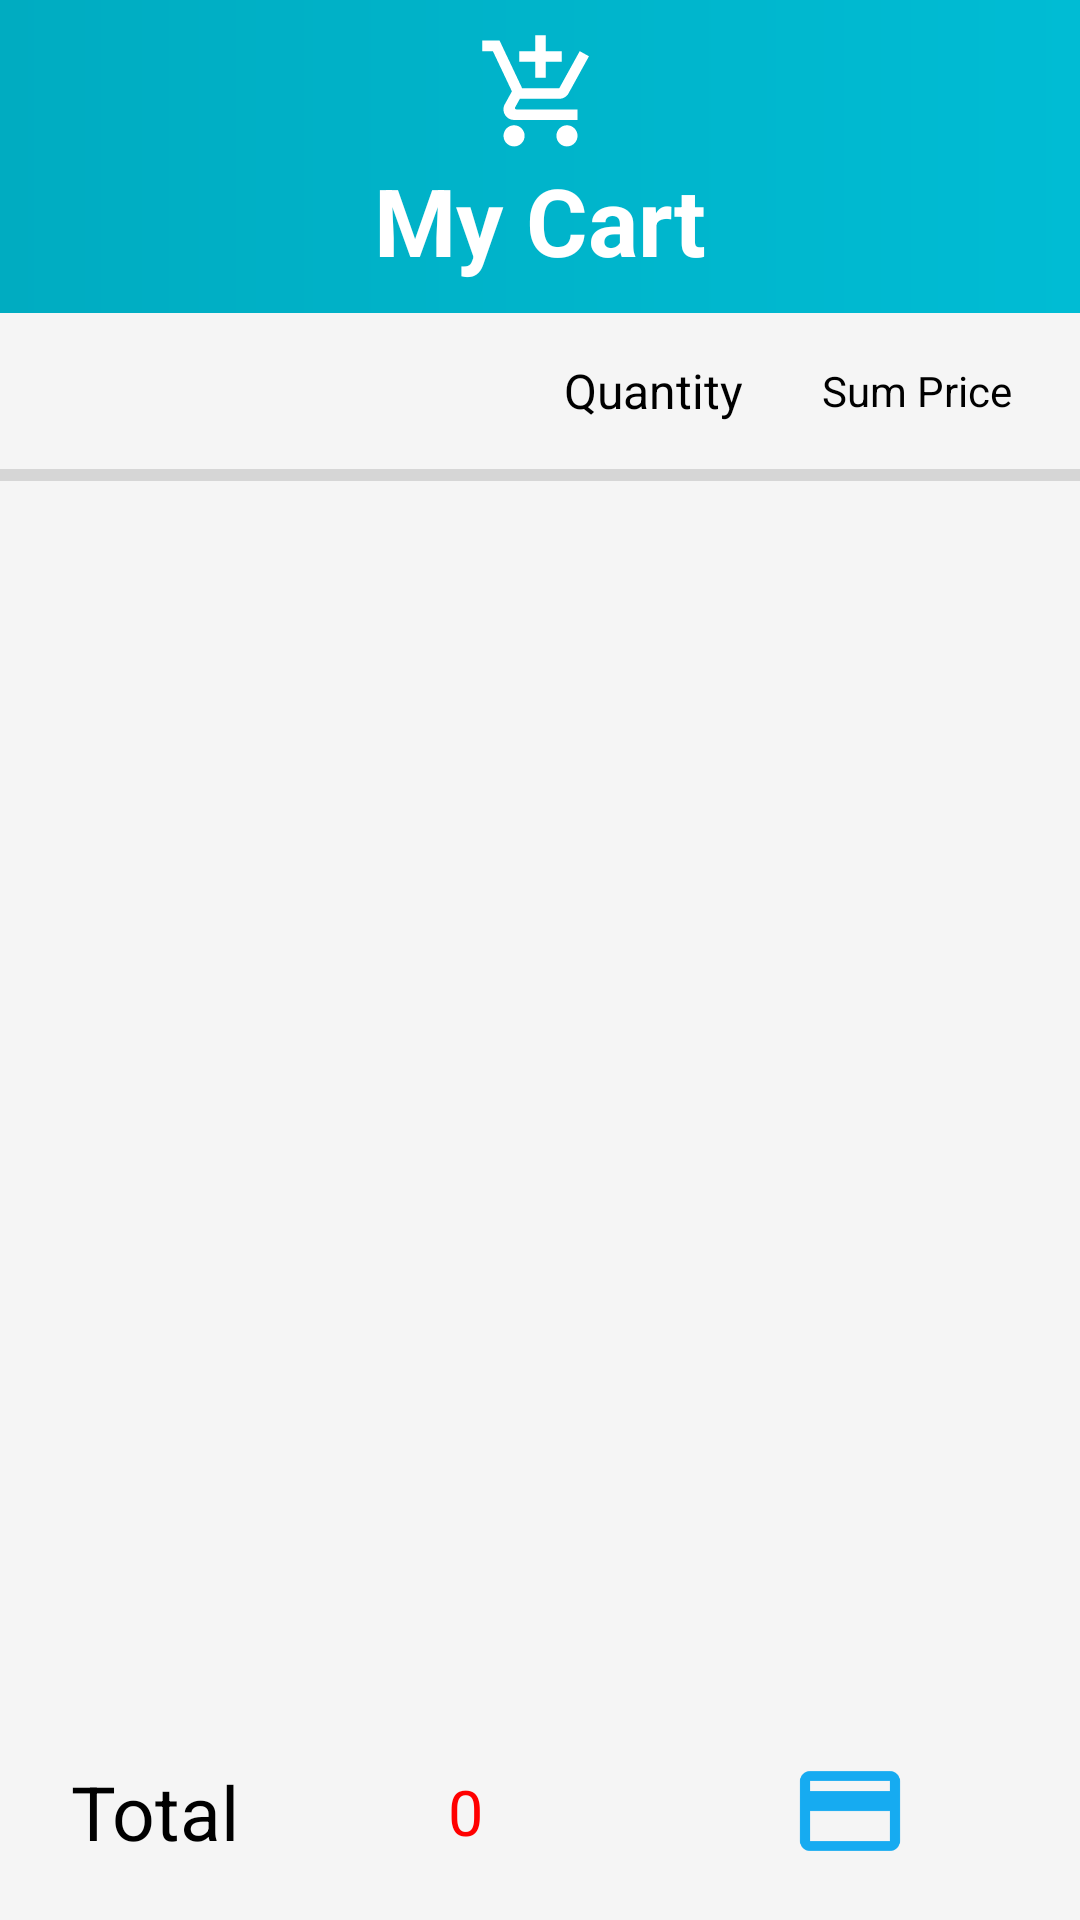

Here is an Android app screen rendered from its layout file. Give the layout XML and the strings, colors and styles it references.
<!-- AndroidManifest.xml: application theme Theme.MyCart -->
<!-- res/layout/activity_cart.xml -->
<?xml version="1.0" encoding="utf-8"?>
<androidx.constraintlayout.widget.ConstraintLayout xmlns:android="http://schemas.android.com/apk/res/android"
    xmlns:app="http://schemas.android.com/apk/res-auto"
    xmlns:tools="http://schemas.android.com/tools"
    android:layout_width="match_parent"
    android:layout_height="match_parent">

    <LinearLayout
        android:layout_width="match_parent"
        android:layout_height="match_parent"
        android:background="@color/backgroundColor"
        android:orientation="vertical"
        android:paddingBottom="10dp"
        android:weightSum="12">

        
        <LinearLayout
            android:layout_width="match_parent"
            android:layout_height="0dp"
            android:layout_weight="2"
            android:background="@drawable/main_background"
            android:gravity="center"
            android:orientation="vertical"
            android:padding="10dp"
            android:weightSum="2">

            <LinearLayout
                android:layout_width="match_parent"
                android:layout_height="match_parent"
                android:layout_weight="1">

                <ImageView
                    android:id="@+id/bigIconCart"
                    android:layout_width="fill_parent"
                    android:layout_height="fill_parent"
                    android:scaleType="fitCenter"
                    android:src="@drawable/ic_baseline_add_shopping_cart_24"
                    app:tint="@color/white" />
            </LinearLayout>

            <TextView
                android:id="@+id/iconCartTitle"
                android:layout_width="match_parent"
                android:layout_height="match_parent"
                android:layout_weight="1"
                android:autoSizeTextType="uniform"
                android:gravity="center"
                android:text="@string/textCartActivity"
                android:textColor="@color/white"
                android:textStyle="bold" />
        </LinearLayout>

        
        <LinearLayout
            android:layout_width="match_parent"
            android:layout_height="0dp"
            android:layout_weight="1"
            android:orientation="horizontal"
            android:weightSum="11">

            <ImageView
                android:id="@+id/imgInCart"
                android:layout_width="50dp"
                android:layout_height="50dp"
                android:layout_weight="1"
                android:scaleType="centerCrop" />

            <LinearLayout
                android:layout_width="0dp"
                android:layout_height="match_parent"
                android:layout_weight="5"
                android:orientation="vertical">

                <TextView
                    android:id="@+id/descriptionInCart"
                    android:layout_width="match_parent"
                    android:layout_height="wrap_content" />

                <TextView
                    android:id="@+id/priceInCart"
                    android:layout_width="wrap_content"
                    android:layout_height="wrap_content" />
            </LinearLayout>

            <LinearLayout
                android:id="@+id/quantityTitle"
                android:layout_width="0dp"
                android:layout_height="match_parent"
                android:layout_gravity="center"
                android:layout_weight="3"
                android:gravity="center"
                android:orientation="vertical"
                android:weightSum="6">

                <TextView
                    android:id="@+id/tvQuantity"
                    android:layout_width="wrap_content"
                    android:layout_height="wrap_content"
                    android:text="@string/quantity"
                    android:textColor="@color/black"
                    android:textSize="16dp" />

            </LinearLayout>


            <TextView
                android:id="@+id/sumPriceTitle"
                android:layout_width="wrap_content"
                android:layout_height="match_parent"
                android:layout_weight="2"
                android:gravity="center"
                android:text="@string/sumPrice"
                android:textColor="@color/black"
                app:layout_constraintBottom_toBottomOf="parent"
                app:layout_constraintEnd_toEndOf="parent"
                app:layout_constraintStart_toStartOf="parent"
                app:layout_constraintTop_toTopOf="parent" />

        </LinearLayout>

        <View
            android:layout_width="match_parent"
            android:layout_height="4dp"
            android:background="@color/dividerColor"
            app:layout_constraintBottom_toTopOf="@id/rvProductList"
            app:layout_constraintStart_toStartOf="parent" />

        
        <LinearLayout
            android:layout_width="match_parent"
            android:layout_height="0dp"
            android:layout_weight="8">

            <androidx.recyclerview.widget.RecyclerView
                android:id="@+id/rvAddedProduct"
                android:layout_width="match_parent"
                android:layout_height="match_parent" />
        </LinearLayout>

        
        <LinearLayout
            android:id="@+id/checkoutArea"
            android:layout_width="match_parent"
            android:layout_height="0dp"
            android:layout_weight="1"
            android:background="@drawable/search_background"
            android:gravity="center"
            android:weightSum="3">

            <TextView
                android:layout_width="0dp"
                android:layout_height="wrap_content"
                android:layout_weight="1"
                android:gravity="center"
                android:text="@string/textTotal"
                android:textColor="@color/black"
                android:textSize="25dp" />

            <TextView
                android:id="@+id/tvTotalPrice"
                android:layout_width="0dp"
                android:layout_height="match_parent"
                android:layout_weight="1"
                android:gravity="center"
                android:text="@string/defaultTotalPrice"
                android:textColor="@color/red"
                android:textSize="21dp" />

            <ImageView
                android:id="@+id/btnCheckout"
                android:layout_width="50dp"
                android:layout_height="40dp"
                android:layout_gravity="center"
                android:layout_weight="1"
                android:src="@drawable/ic_baseline_payment_24"
                app:tint="@color/blue_popular" />

        </LinearLayout>

    </LinearLayout>
</androidx.constraintlayout.widget.ConstraintLayout>
<!-- resources referenced by this layout -->
<resources>
  <color name="backgroundColor">#f5f5f5</color>
  <color name="black">#FF000000</color>
  <color name="blue_popular">#F50DA8F0</color>
  <color name="dividerColor">#D6D6D6</color>
  <color name="red">#ff0000</color>
  <color name="white">#FFFFFFFF</color>
  <!-- drawable ic_baseline_add_shopping_cart_24 (drawable) -->
  <vector xmlns:android="http://schemas.android.com/apk/res/android"
      android:width="24dp"
      android:height="24dp"
      android:tint="?attr/colorControlNormal"
      android:viewportWidth="24"
      android:viewportHeight="24">
  
      <path
          android:fillColor="@android:color/white"
          android:pathData="M11,9h2L13,6h3L16,4h-3L13,1h-2v3L8,4v2h3v3zM7,18c-1.1,0 -1.99,0.9 -1.99,2S5.9,22 7,22s2,-0.9 2,-2 -0.9,-2 -2,-2zM17,18c-1.1,0 -1.99,0.9 -1.99,2s0.89,2 1.99,2 2,-0.9 2,-2 -0.9,-2 -2,-2zM7.17,14.75l0.03,-0.12 0.9,-1.63h7.45c0.75,0 1.41,-0.41 1.75,-1.03l3.86,-7.01L19.42,4h-0.01l-1.1,2 -2.76,5L8.53,11l-0.13,-0.27L6.16,6l-0.95,-2 -0.94,-2L1,2v2h2l3.6,7.59 -1.35,2.45c-0.16,0.28 -0.25,0.61 -0.25,0.96 0,1.1 0.9,2 2,2h12v-2L7.42,15c-0.13,0 -0.25,-0.11 -0.25,-0.25z" />
  </vector>
  <!-- drawable ic_baseline_payment_24 (drawable) -->
  <vector xmlns:android="http://schemas.android.com/apk/res/android"
      android:width="24dp"
      android:height="24dp"
      android:tint="?attr/colorControlNormal"
      android:viewportWidth="24"
      android:viewportHeight="24">
  
      <path
          android:fillColor="@android:color/white"
          android:pathData="M20,4L4,4c-1.11,0 -1.99,0.89 -1.99,2L2,18c0,1.11 0.89,2 2,2h16c1.11,0 2,-0.89 2,-2L22,6c0,-1.11 -0.89,-2 -2,-2zM20,18L4,18v-6h16v6zM20,8L4,8L4,6h16v2z" />
  </vector>
  <!-- drawable main_background (drawable) -->
  <?xml version="1.0" encoding="utf-8"?>
  <shape xmlns:android="http://schemas.android.com/apk/res/android">
      <gradient
          android:endColor="#00BCD4"
          android:startColor="#00ACC1" />
  </shape>
  <string name="defaultTotalPrice">0</string>
  <string name="quantity">Quantity</string>
  <string name="sumPrice">Sum Price</string>
  <string name="textCartActivity">My Cart</string>
  <string name="textTotal">Total</string>
  <style name="Theme.MyCart" parent="Theme.MaterialComponents.DayNight.DarkActionBar">
          
          <item name="colorPrimary">@color/blue_actionBar</item>
          <item name="colorPrimaryVariant">@color/gray</item>
          <item name="colorOnPrimary">@color/white</item>
          
          <item name="colorSecondary">@color/teal_200</item>
          <item name="colorSecondaryVariant">@color/teal_700</item>
          <item name="colorOnSecondary">@color/black</item>
          
          <item name="android:statusBarColor">?attr/colorPrimaryVariant</item>
          
      </style>
  <color name="blue_actionBar">#F5024260</color>
  <color name="gray">#A8A9AA</color>
  <color name="teal_200">#FF03DAC5</color>
  <color name="teal_700">#FF018786</color>
</resources>
